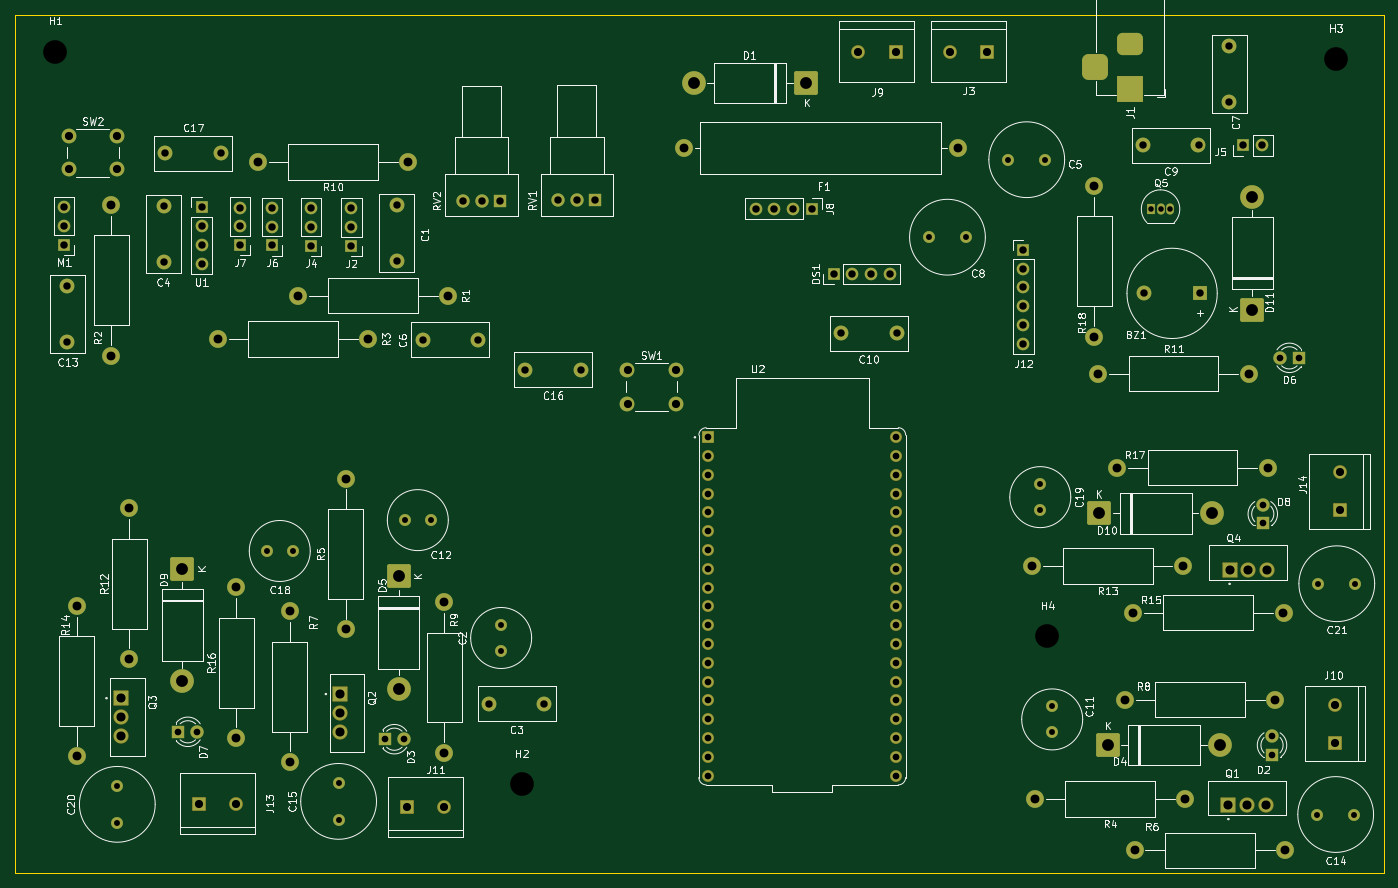
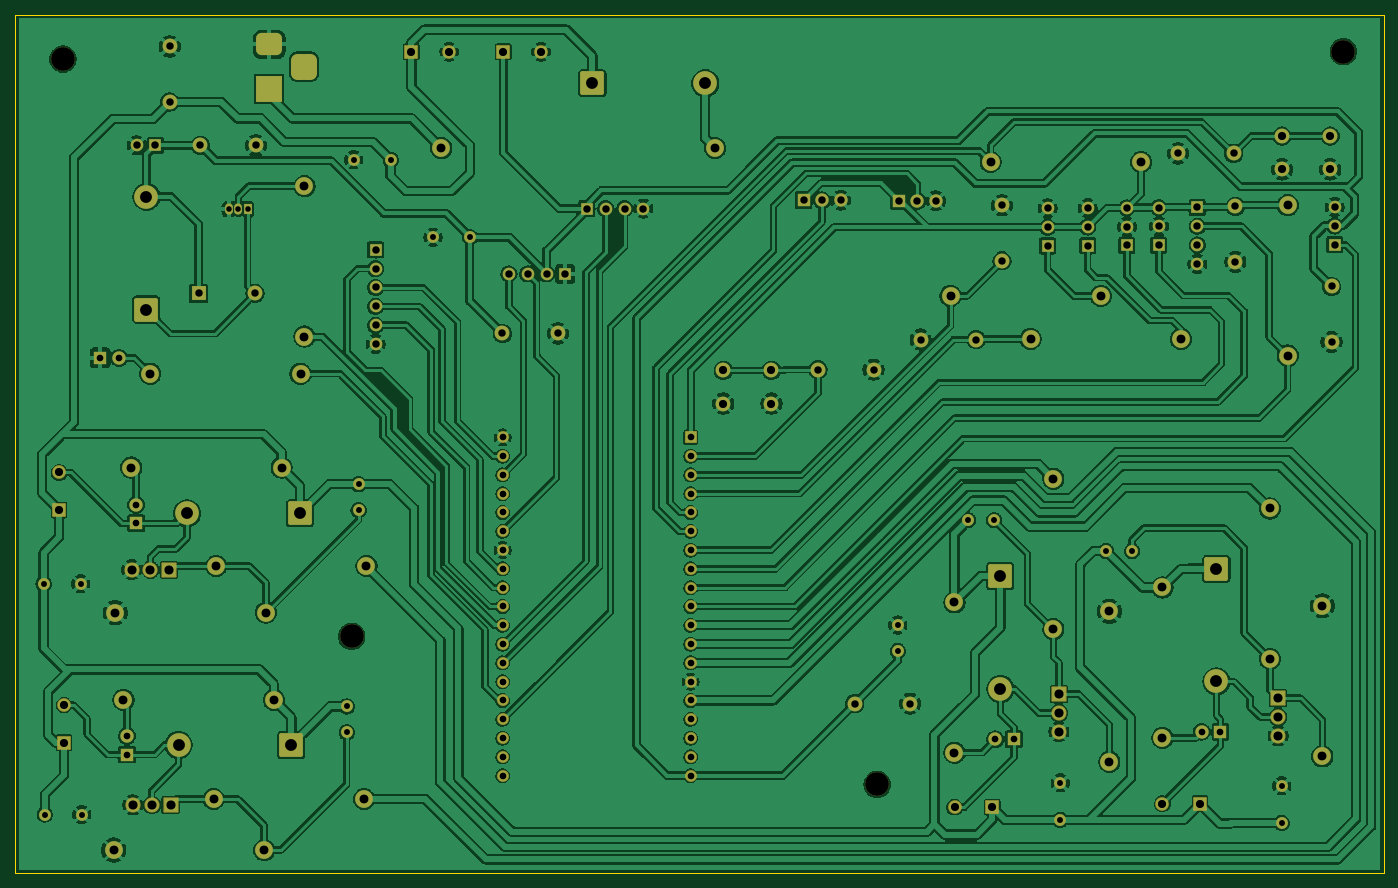
Circuit board: 11 layer files. Board 185.0 x 116.0 mm.
- bottom_copper: circuit_smart-soja-CuBottom.gbr (498735 bytes)
- top_copper: circuit_smart-soja-CuTop.gbr (18465 bytes)
- outline: circuit_smart-soja-EdgeCuts.gbr (638 bytes)
- bottom_mask: circuit_smart-soja-MaskBottom.gbr (10822 bytes)
- top_mask: circuit_smart-soja-MaskTop.gbr (10623 bytes)
- drill: circuit_smart-soja-NPTH.drl (412 bytes)
- drill: circuit_smart-soja-PTH.drl (4611 bytes)
- paste: circuit_smart-soja-PasteBottom.gbr (476 bytes)
- paste: circuit_smart-soja-PasteTop.gbr (476 bytes)
- bottom_silk: circuit_smart-soja-SilkBottom.gbr (10834 bytes)
- top_silk: circuit_smart-soja-SilkTop.gbr (147182 bytes)

=== bottom_copper: circuit_smart-soja-CuBottom.gbr (498735 bytes, source omitted) ===
=== top_copper: circuit_smart-soja-CuTop.gbr (18465 bytes, source omitted) ===
=== outline: circuit_smart-soja-EdgeCuts.gbr ===
%TF.GenerationSoftware,KiCad,Pcbnew,9.0.4*%
%TF.CreationDate,2026-05-02T13:54:13+01:00*%
%TF.ProjectId,circuit_smart-soja,63697263-7569-4745-9f73-6d6172742d73,rev?*%
%TF.SameCoordinates,Original*%
%TF.FileFunction,Profile,NP*%
%FSLAX46Y46*%
G04 Gerber Fmt 4.6, Leading zero omitted, Abs format (unit mm)*
G04 Created by KiCad (PCBNEW 9.0.4) date 2026-05-02 13:54:13*
%MOMM*%
%LPD*%
G01*
G04 APERTURE LIST*
%TA.AperFunction,Profile*%
%ADD10C,0.200000*%
%TD*%
G04 APERTURE END LIST*
D10*
X46500000Y-40000000D02*
X231500000Y-40000000D01*
X231500000Y-156000000D01*
X46500000Y-156000000D01*
X46500000Y-40000000D01*
M02*

=== bottom_mask: circuit_smart-soja-MaskBottom.gbr (10822 bytes, source omitted) ===
=== top_mask: circuit_smart-soja-MaskTop.gbr (10623 bytes, source omitted) ===
=== drill: circuit_smart-soja-NPTH.drl ===
M48
; DRILL file {KiCad 9.0.4} date 2026-05-02T13:54:13+0100
; FORMAT={-:-/ absolute / inch / decimal}
; #@! TF.CreationDate,2026-05-02T13:54:13+01:00
; #@! TF.GenerationSoftware,Kicad,Pcbnew,9.0.4
; #@! TF.FileFunction,NonPlated,1,2,NPTH
FMAT,2
INCH
; #@! TA.AperFunction,NonPlated,NPTH,ComponentDrill
T1C0.1260
%
G90
G05
T1
X2.0472Y-1.7717
X4.5276Y-5.6693
X7.3228Y-4.8819
X8.8583Y-1.811
M30

=== drill: circuit_smart-soja-PTH.drl ===
M48
; DRILL file {KiCad 9.0.4} date 2026-05-02T13:54:13+0100
; FORMAT={-:-/ absolute / inch / decimal}
; #@! TF.CreationDate,2026-05-02T13:54:13+01:00
; #@! TF.GenerationSoftware,Kicad,Pcbnew,9.0.4
; #@! TF.FileFunction,Plated,1,2,PTH
FMAT,2
INCH
; #@! TA.AperFunction,Plated,PTH,ComponentDrill
T1C0.0295
; #@! TA.AperFunction,Plated,PTH,ComponentDrill
T2C0.0315
; #@! TA.AperFunction,Plated,PTH,ComponentDrill
T3C0.0354
; #@! TA.AperFunction,Plated,PTH,ComponentDrill
T4C0.0394
; #@! TA.AperFunction,Plated,PTH,ComponentDrill
T5C0.0433
; #@! TA.AperFunction,Plated,PTH,ComponentDrill
T6C0.0472
; #@! TA.AperFunction,Plated,PTH,ComponentDrill
T7C0.0484
; #@! TA.AperFunction,Plated,PTH,ComponentDrill
T8C0.0630
%
G90
G05
T1
X7.8752Y-2.6087
X7.9252Y-2.6087
X7.9752Y-2.6087
T2
X2.376Y-5.6766
X2.376Y-5.8734
X3.1713Y-4.4274
X3.3091Y-4.4274
X3.5531Y-5.6608
X3.5531Y-5.8577
X3.9055Y-4.2632
X4.0433Y-4.2632
X4.4177Y-4.8213
X4.4177Y-4.9591
X6.6933Y-2.7583
X6.8902Y-2.7583
X7.115Y-2.3461
X7.2854Y-4.072
X7.2854Y-4.2098
X7.3118Y-2.3461
X7.3488Y-5.2543
X7.3488Y-5.3921
X8.7583Y-5.8291
X8.7642Y-4.6016
X8.9551Y-5.8291
X8.961Y-4.6016
T3
X2.7012Y-5.3892
X2.8012Y-5.3892
X3.7996Y-5.4285
X3.8996Y-5.4285
X5.5193Y-3.8226
X5.5193Y-3.9226
X5.5193Y-4.0226
X5.5193Y-4.1226
X5.5193Y-4.2226
X5.5193Y-4.3226
X5.5193Y-4.4226
X5.5193Y-4.5226
X5.5193Y-4.6226
X5.5193Y-4.7226
X5.5193Y-4.8226
X5.5193Y-4.9226
X5.5193Y-5.0226
X5.5193Y-5.1226
X5.5193Y-5.2226
X5.5193Y-5.3226
X5.5193Y-5.4226
X5.5193Y-5.5226
X5.5193Y-5.6226
X6.5193Y-3.8226
X6.5193Y-3.9226
X6.5193Y-4.0226
X6.5193Y-4.1226
X6.5193Y-4.2226
X6.5193Y-4.3226
X6.5193Y-4.4226
X6.5193Y-4.5226
X6.5193Y-4.6226
X6.5193Y-4.7226
X6.5193Y-4.8226
X6.5193Y-4.9226
X6.5193Y-5.0226
X6.5193Y-5.1226
X6.5193Y-5.2226
X6.5193Y-5.3226
X6.5193Y-5.4226
X6.5193Y-5.5226
X6.5193Y-5.6226
X8.4689Y-4.1803
X8.4689Y-4.2803
X8.5181Y-5.4102
X8.5181Y-5.5102
X8.5602Y-3.4
X8.6602Y-3.4
T4
X2.0937Y-2.5978
X2.0937Y-2.6978
X2.0937Y-2.7978
X2.1102Y-3.0205
X2.1102Y-3.3157
X2.622Y-2.5943
X2.622Y-2.8896
X2.6317Y-2.313
X2.8244Y-2.5996
X2.8244Y-2.6996
X2.8244Y-2.7996
X2.8244Y-2.8996
X2.927Y-2.313
X3.0287Y-2.6004
X3.0287Y-2.7004
X3.0287Y-2.8004
X3.1992Y-2.6024
X3.1992Y-2.7024
X3.1992Y-2.8024
X3.4071Y-2.6035
X3.4071Y-2.7035
X3.4071Y-2.8035
X3.6209Y-2.6051
X3.6209Y-2.7051
X3.6209Y-2.8051
X3.8634Y-2.5888
X3.8634Y-2.8841
X4.0006Y-3.3028
X4.215Y-2.565
X4.2959Y-3.3028
X4.3134Y-2.565
X4.3518Y-5.2394
X4.4118Y-2.565
X4.5463Y-3.4626
X4.647Y-5.2394
X4.7217Y-2.5622
X4.8201Y-2.5622
X4.8415Y-3.4626
X4.9185Y-2.5622
X5.7709Y-2.6059
X5.8709Y-2.6059
X5.9709Y-2.6059
X6.0709Y-2.6059
X6.1858Y-2.9531
X6.2254Y-3.2705
X6.2858Y-2.9531
X6.3858Y-2.9531
X6.4858Y-2.9531
X6.5207Y-3.2705
X7.1953Y-2.8256
X7.1953Y-2.9256
X7.1953Y-3.0256
X7.1953Y-3.1256
X7.1953Y-3.2256
X7.1953Y-3.3256
X7.8317Y-2.2697
X7.837Y-3.0571
X8.127Y-2.2697
X8.1362Y-3.0571
X8.2902Y-1.7435
X8.2902Y-2.0388
X8.3663Y-2.2697
X8.4663Y-2.2697
T5
X2.1173Y-2.2201
X2.1173Y-2.3972
X2.3732Y-2.2201
X2.3732Y-2.3972
X2.8098Y-5.7711
X3.0098Y-5.7711
X3.9154Y-5.79
X4.1154Y-5.79
X5.0898Y-3.4661
X5.0898Y-3.6433
X5.3457Y-3.4661
X5.3457Y-3.6433
X6.3154Y-1.7717
X6.5154Y-1.7717
X6.8043Y-1.7717
X7.0043Y-1.7717
X8.8528Y-5.2465
X8.8528Y-5.4465
X8.8783Y-4.0094
X8.8783Y-4.2094
T6
X2.1594Y-4.7195
X2.1594Y-5.5195
X2.3433Y-2.5878
X2.3433Y-3.3878
X2.4386Y-4.201
X2.4386Y-5.001
X2.9114Y-3.2996
X3.0098Y-4.6215
X3.0098Y-5.4215
X3.1236Y-2.3583
X3.2921Y-4.7486
X3.2921Y-5.5486
X3.337Y-3.0705
X3.5902Y-4.0433
X3.5902Y-4.8433
X3.7114Y-3.2996
X3.9236Y-2.3583
X4.1161Y-4.7002
X4.1161Y-5.5002
X4.137Y-3.0705
X5.389Y-2.2839
X6.8457Y-2.2839
X7.2437Y-4.5071
X7.2567Y-5.7465
X7.5736Y-2.487
X7.5736Y-3.287
X7.5941Y-3.4843
X7.6949Y-3.9835
X7.7362Y-5.2189
X7.7791Y-4.7551
X7.7882Y-6.0181
X8.0437Y-4.5071
X8.0567Y-5.7465
X8.3941Y-3.4843
X8.4949Y-3.9835
X8.5362Y-5.2189
X8.5791Y-4.7551
X8.5882Y-6.0181
T7
X2.3941Y-5.2104
X2.3941Y-5.3104
X2.3941Y-5.4104
X3.561Y-5.1884
X3.561Y-5.2884
X3.561Y-5.3884
X8.2858Y-5.778
X8.2925Y-4.5268
X8.3858Y-5.778
X8.3925Y-4.5268
X8.4858Y-5.778
X8.4925Y-4.5268
T8
X2.7224Y-4.5215
X2.7224Y-5.1215
X3.872Y-4.5608
X3.872Y-5.1608
X5.4417Y-1.9398
X6.0417Y-1.9398
X7.5988Y-4.2276
X7.6433Y-5.4591
X8.1988Y-4.2276
X8.2433Y-5.4591
X8.4142Y-2.5429
X8.4142Y-3.1429
T4
G00X7.5756Y-1.811
M15
G01X7.5756Y-1.8898
M16
G05
G00X7.8Y-1.7323
M15
G01X7.7213Y-1.7323
M16
G05
G00X7.8Y-1.9685
M15
G01X7.7213Y-1.9685
M16
G05
M30

=== paste: circuit_smart-soja-PasteBottom.gbr ===
%TF.GenerationSoftware,KiCad,Pcbnew,9.0.4*%
%TF.CreationDate,2026-05-02T13:54:13+01:00*%
%TF.ProjectId,circuit_smart-soja,63697263-7569-4745-9f73-6d6172742d73,rev?*%
%TF.SameCoordinates,Original*%
%TF.FileFunction,Paste,Bot*%
%TF.FilePolarity,Positive*%
%FSLAX46Y46*%
G04 Gerber Fmt 4.6, Leading zero omitted, Abs format (unit mm)*
G04 Created by KiCad (PCBNEW 9.0.4) date 2026-05-02 13:54:13*
%MOMM*%
%LPD*%
G01*
G04 APERTURE LIST*
G04 APERTURE END LIST*
M02*

=== paste: circuit_smart-soja-PasteTop.gbr ===
%TF.GenerationSoftware,KiCad,Pcbnew,9.0.4*%
%TF.CreationDate,2026-05-02T13:54:13+01:00*%
%TF.ProjectId,circuit_smart-soja,63697263-7569-4745-9f73-6d6172742d73,rev?*%
%TF.SameCoordinates,Original*%
%TF.FileFunction,Paste,Top*%
%TF.FilePolarity,Positive*%
%FSLAX46Y46*%
G04 Gerber Fmt 4.6, Leading zero omitted, Abs format (unit mm)*
G04 Created by KiCad (PCBNEW 9.0.4) date 2026-05-02 13:54:13*
%MOMM*%
%LPD*%
G01*
G04 APERTURE LIST*
G04 APERTURE END LIST*
M02*

=== bottom_silk: circuit_smart-soja-SilkBottom.gbr (10834 bytes, source omitted) ===
=== top_silk: circuit_smart-soja-SilkTop.gbr (147182 bytes, source omitted) ===
